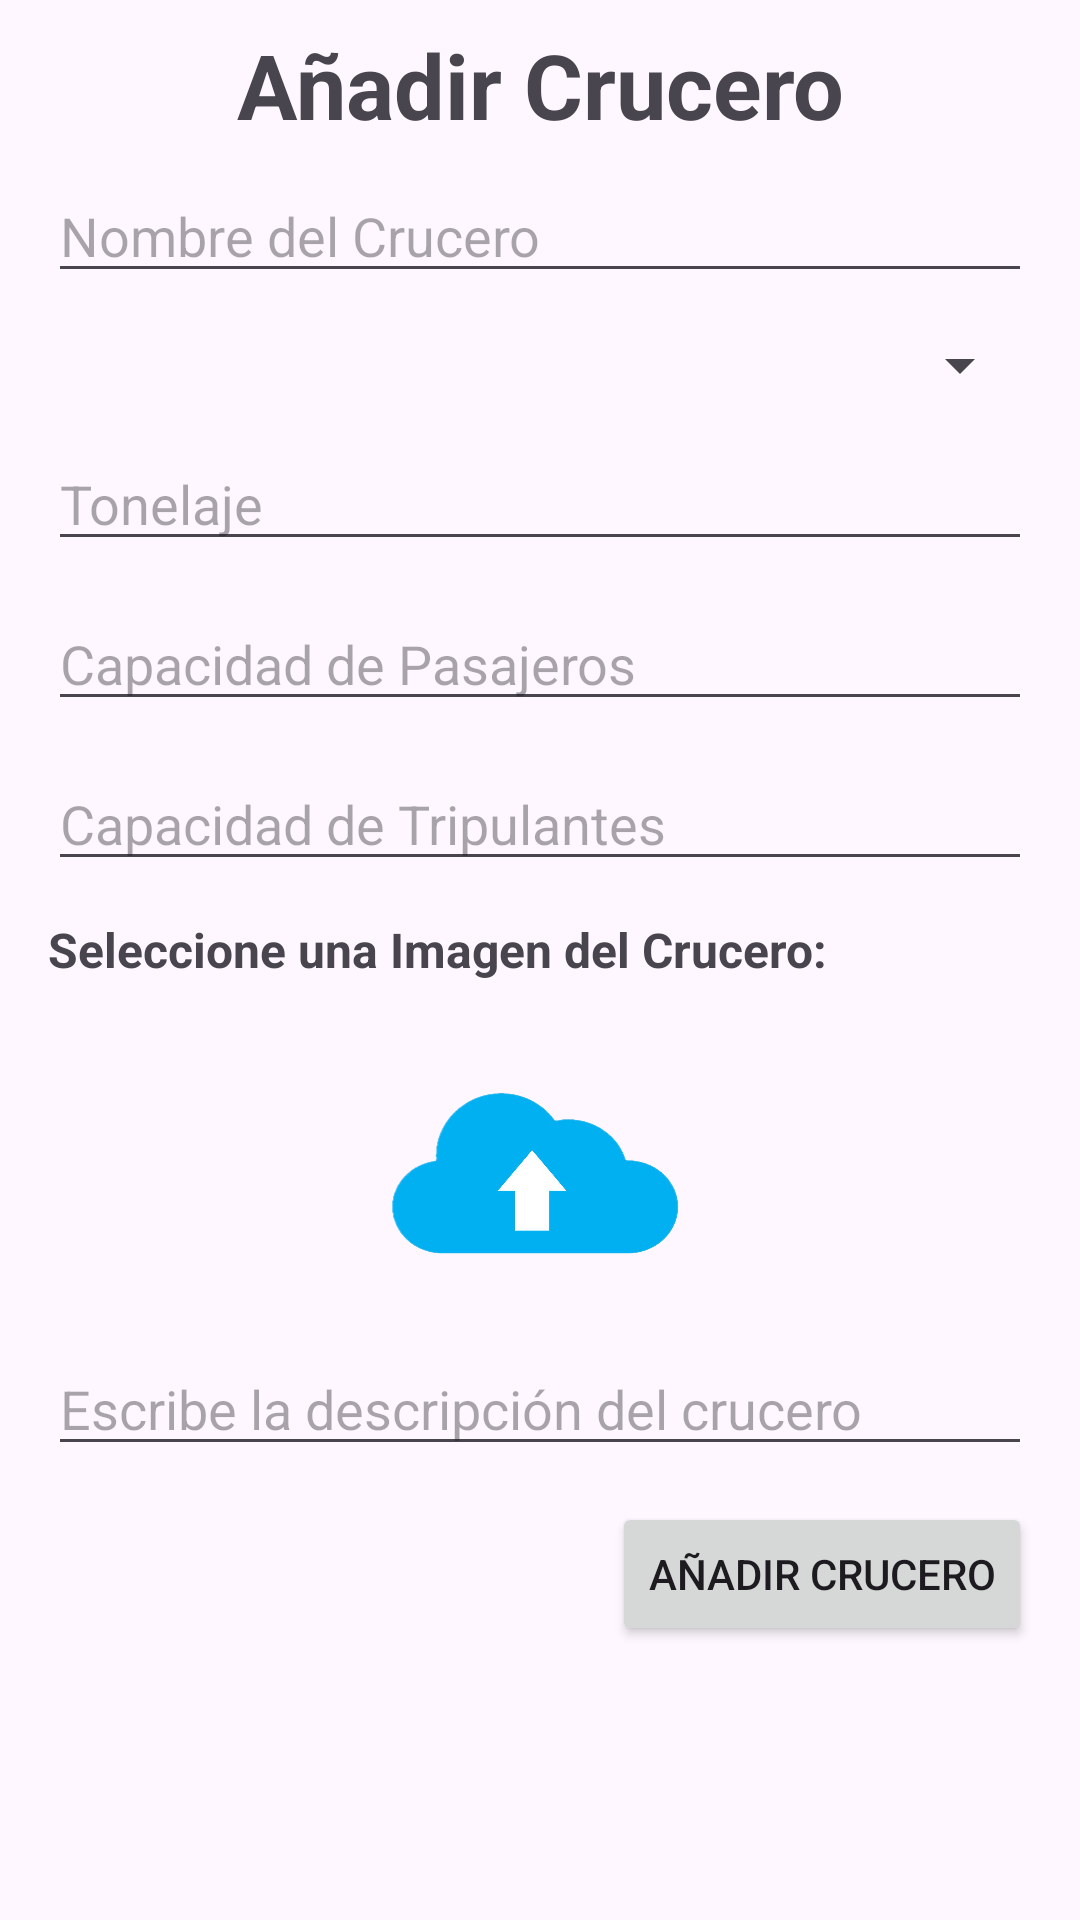

Layout XML and referenced resources for this Android screen:
<!-- AndroidManifest.xml: application theme Theme.Buscador_Cruceros -->
<!-- res/layout/activity_add_crucero.xml -->
<?xml version="1.0" encoding="utf-8"?>
<androidx.appcompat.widget.LinearLayoutCompat xmlns:android="http://schemas.android.com/apk/res/android"
    xmlns:app="http://schemas.android.com/apk/res-auto"
    xmlns:tools="http://schemas.android.com/tools"
    android:layout_width="match_parent"
    android:layout_height="match_parent"
    android:orientation="vertical"
    tools:context=".AddCrucero">

    <TextView
        android:id="@+id/tvTitle"
        android:layout_width="match_parent"
        android:layout_height="wrap_content"
        android:layout_marginVertical="8dp"
        android:gravity="center"
        android:text="@string/addCruise"
        android:textSize="30sp"
        android:textStyle="bold" />

    <EditText
        android:id="@+id/etNameCruise"
        android:layout_width="match_parent"
        android:layout_height="wrap_content"
        android:layout_marginHorizontal="16dp"
        android:layout_marginBottom="12dp"
        android:hint="@string/nameCruise" />

    <Spinner
        android:id="@+id/spNavieras"
        android:layout_width="match_parent"
        android:layout_height="wrap_content"
        android:layout_marginHorizontal="16dp"
        android:layout_marginBottom="12dp" />

    <EditText
        android:id="@+id/etTonelaje"
        android:layout_width="match_parent"
        android:layout_height="wrap_content"
        android:layout_marginHorizontal="16dp"
        android:hint="@string/tonelaje"
        android:inputType="number"
        android:layout_marginBottom="12dp" />

    <EditText
        android:id="@+id/etPasajeros"
        android:layout_width="match_parent"
        android:layout_height="wrap_content"
        android:layout_marginHorizontal="16dp"
        android:hint="@string/capacity_pasajeros"
        android:inputType="number"
        android:layout_marginBottom="12dp"/>

    <EditText
        android:id="@+id/etTripulantes"
        android:layout_width="match_parent"
        android:layout_height="wrap_content"
        android:layout_marginHorizontal="16dp"
        android:hint="@string/capacity_tripulantes"
        android:inputType="number"
        android:layout_marginBottom="12dp"/>

    <TextView
        android:layout_width="wrap_content"
        android:layout_height="wrap_content"
        android:text="Seleccione una Imagen del Crucero:"
        android:layout_marginHorizontal="16dp"
        android:layout_marginBottom="12dp"
        android:textSize="16sp"
        android:textStyle="bold"/>

    <ImageView
        android:id="@+id/imgUpload"
        android:layout_width="200dp"
        android:layout_height="100dp"
        android:layout_gravity="center"
        android:layout_marginBottom="8dp"
        android:src="@drawable/upload_img"/>

    <EditText
        android:id="@+id/etDescripcion"
        android:layout_width="match_parent"
        android:layout_height="wrap_content"
        android:layout_marginHorizontal="16dp"
        android:inputType="textMultiLine"
        android:hint="@string/description"
        android:layout_marginBottom="12dp"/>

    <androidx.constraintlayout.widget.ConstraintLayout
        android:layout_width="match_parent"
        android:layout_height="wrap_content"
        android:layout_marginHorizontal="16dp">
        <Button
            android:id="@+id/btnAdd"
            android:layout_width="wrap_content"
            android:layout_height="wrap_content"
            android:text="@string/addCruise"
            app:layout_constraintTop_toBottomOf="@+id/etDescripcion"
            app:layout_constraintEnd_toEndOf="parent"
            tools:ignore="NotSibling" />
    </androidx.constraintlayout.widget.ConstraintLayout>

</androidx.appcompat.widget.LinearLayoutCompat>
<!-- resources referenced by this layout -->
<resources>
  <!-- drawable upload_img: png bitmap (drawable, 143521 bytes) -->
  <string name="addCruise">Añadir Crucero</string>
  <string name="capacity_pasajeros">Capacidad de Pasajeros</string>
  <string name="capacity_tripulantes">Capacidad de Tripulantes</string>
  <string name="description">Escribe la descripción del crucero</string>
  <string name="nameCruise">Nombre del Crucero</string>
  <string name="tonelaje">Tonelaje</string>
  <style name="Theme.Buscador_Cruceros" parent="Base.Theme.Buscador_Cruceros" />
  <style name="Base.Theme.Buscador_Cruceros" parent="Theme.Material3.DayNight.NoActionBar">
          
          
      </style>
</resources>
